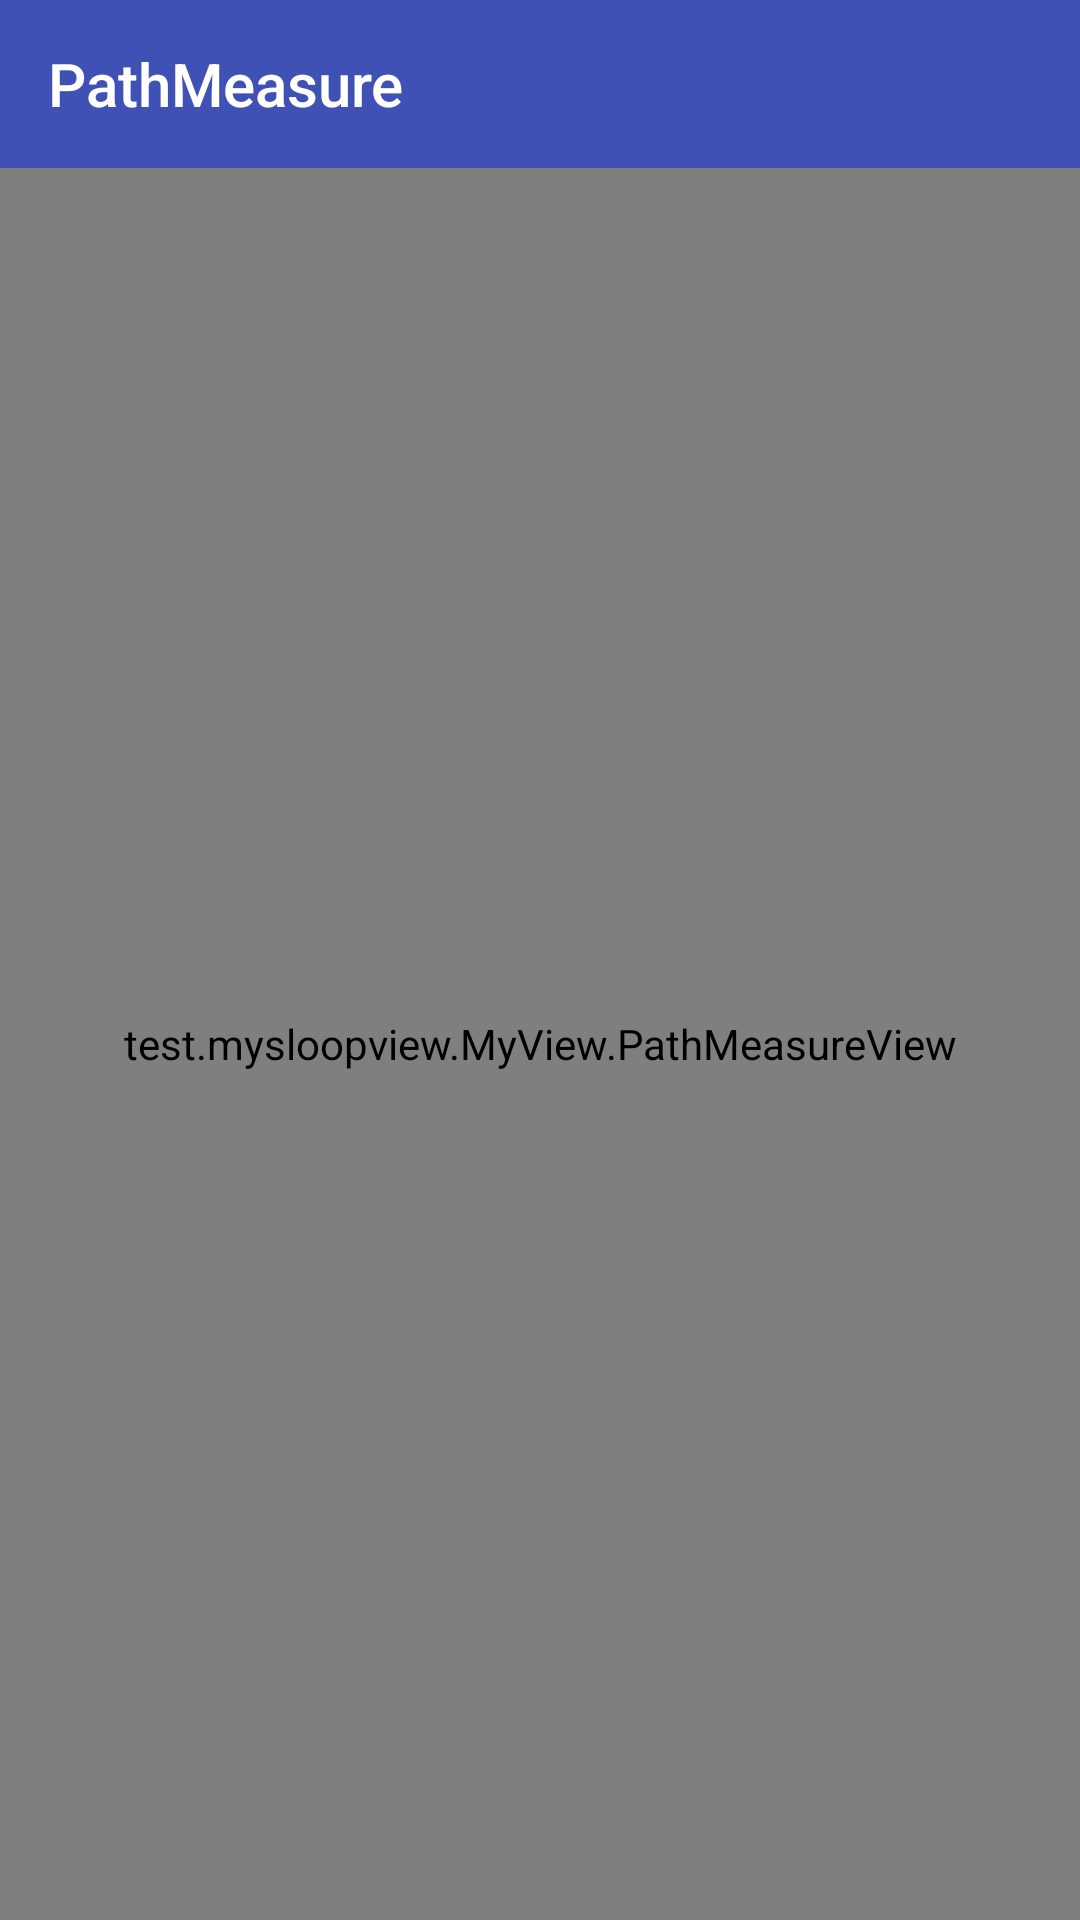

Here is an Android app screen rendered from its layout file. Give the layout XML and the strings, colors and styles it references.
<!-- AndroidManifest.xml: application theme AppTheme -->
<!-- res/layout/activity_path_measure.xml -->
<?xml version="1.0" encoding="utf-8"?>
<LinearLayout
    xmlns:android="http://schemas.android.com/apk/res/android"
    xmlns:app="http://schemas.android.com/apk/res-auto"
    xmlns:tools="http://schemas.android.com/tools"
    android:id="@+id/activity_path_measure"
    android:layout_width="match_parent"
    android:layout_height="match_parent"
    android:orientation="vertical"
    tools:context="test.mysloopview.activity.PathMeasureActivity"
    >

    <android.support.v7.widget.Toolbar
        android:id="@+id/path_measure_toolbar"
        android:layout_width="match_parent"
        android:layout_height="?attr/actionBarSize"
        android:background="?attr/colorPrimary"
        app:theme="@style/ThemeOverlay.AppCompat.Dark.ActionBar"
        app:title="PathMeasure"
        ></android.support.v7.widget.Toolbar>

    <test.mysloopview.MyView.PathMeasureView
        android:layout_width="match_parent"
        android:layout_height="match_parent"
        />

</LinearLayout>
<!-- resources referenced by this layout -->
<resources>
  <style name="AppTheme" parent="Theme.AppCompat.Light.NoActionBar">
          
          <item name="colorPrimary">@color/colorPrimary</item>
          <item name="colorPrimaryDark">@color/colorPrimaryDark</item>
          <item name="colorAccent">@color/colorAccent</item>
      </style>
  <color name="colorPrimary">#3F51B5</color>
  <color name="colorPrimaryDark">#303F9F</color>
  <color name="colorAccent">#FF4081</color>
</resources>
